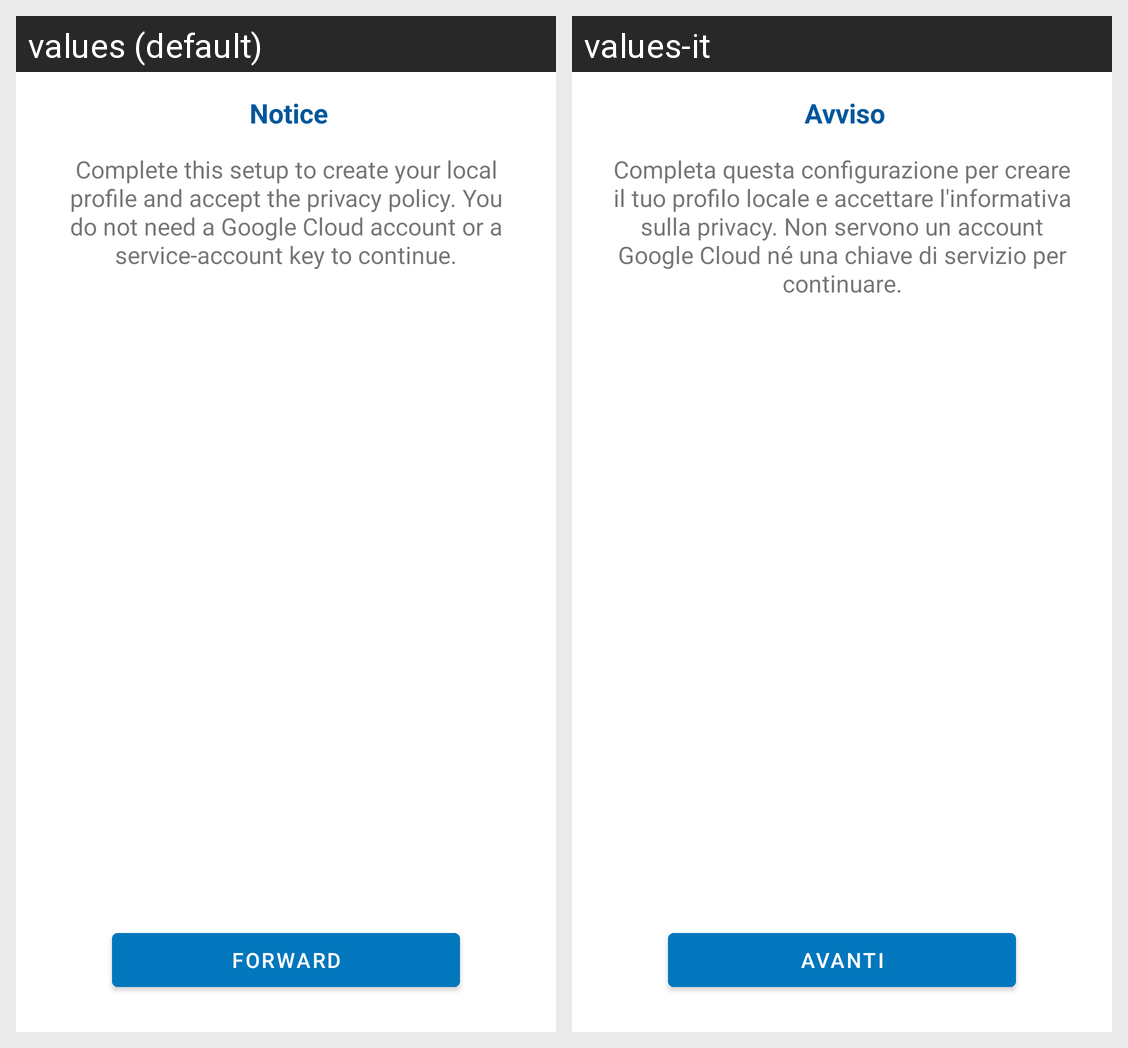

Here is an Android app screen in its default locale and in the app's own translations. Write out the translated-string differences for the strings that appear on this screen.
Android screen res/layout/fragment_notice.xml rendered under 2 locales, left to right: values (default), values-it. Device: Nexus 5 (rendered at 1080×1920; each locale shown at half size, 540×960, under a caption strip naming it); theme Theme.Speech.
Strings drawn on this screen, with the default value and each locale's value (text and hints the layout hard-codes, and strings that could not be matched under every locale, appear in the picture but are not listed):

title_fragment_notice
  values: Notice
  values-it: Avviso

description_notice
  values: Complete this setup to create your local profile and accept the privacy policy. You do not need a Google Cloud account or a service-account key to continue.
  values-it: Completa questa configurazione per creare il tuo profilo locale e accettare l'informativa sulla privacy. Non servono un account Google Cloud né una chiave di servizio per continuare.

forward
  values: forward
  values-it: avanti
